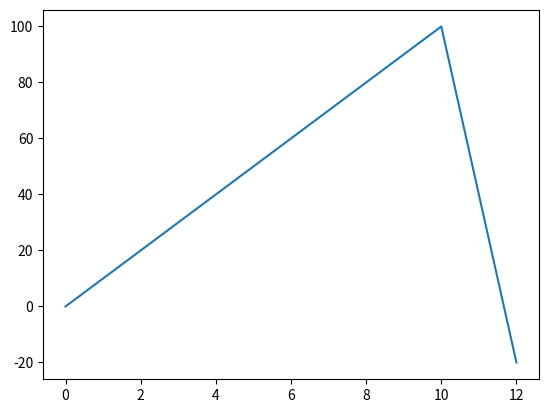

Reproduce this figure in Python.
import matplotlib.pyplot as plt

x =[0, 2, 4, 6, 8, 10, 12]
y =[0,20, 40, 60, 80, 100, -20]


plt.plot(x,y)
plt.show()